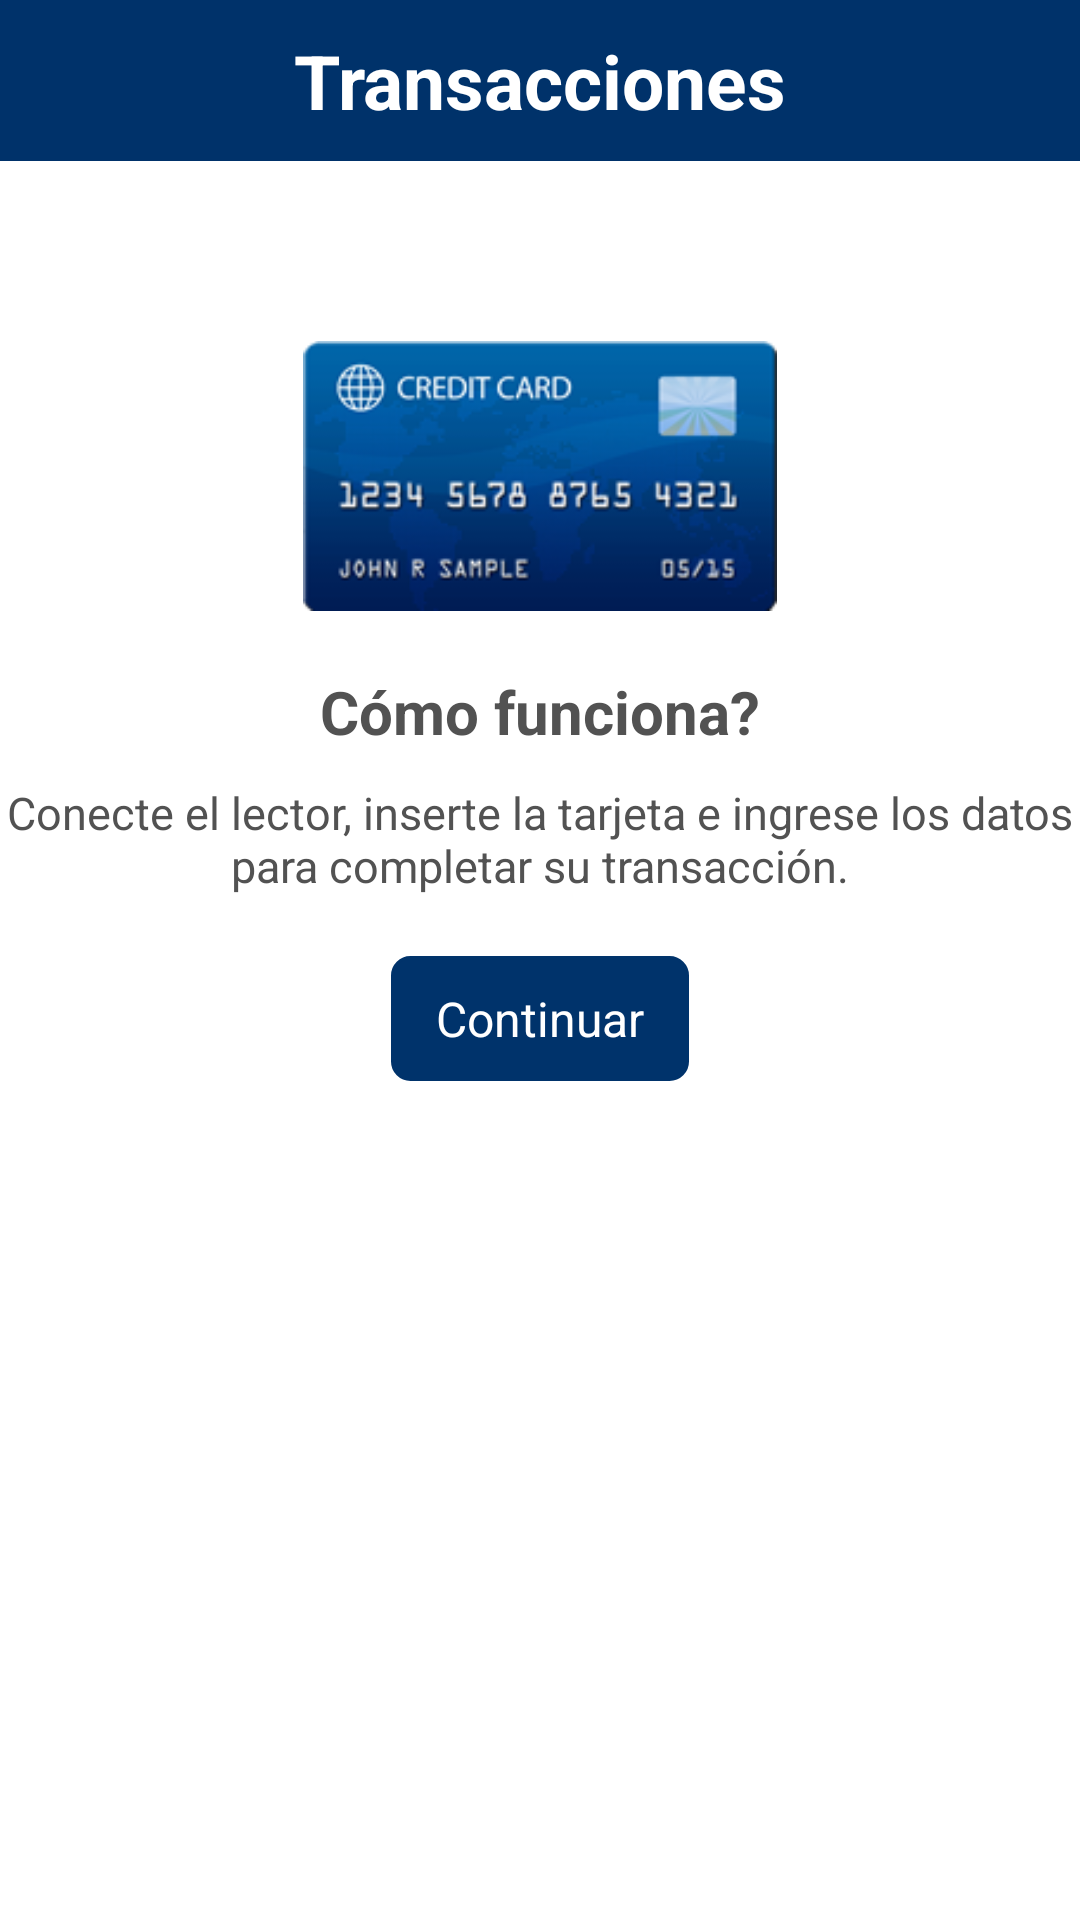

Layout XML and referenced resources for this Android screen:
<!-- AndroidManifest.xml: activity theme android:Theme.NoTitleBar -->
<!-- res/layout/activity_pago.xml -->
<LinearLayout xmlns:android="http://schemas.android.com/apk/res/android"
    xmlns:tools="http://schemas.android.com/tools"
    android:layout_width="fill_parent"
    android:layout_height="fill_parent"
    tools:context=".PagoActivity"
    android:background="#FFFFFF"
    android:orientation="vertical" >

	<LinearLayout
    	android:id="@+id/top_header"
    	android:layout_width="fill_parent"
    	android:layout_height="wrap_content"
     	android:gravity="center_horizontal"
    	android:orientation="vertical"
   		android:background="@drawable/header_tabs"
      	android:padding="10dip" >
	    		
		<TextView
			android:textColor="#FFFFFF"
			android:layout_width="fill_parent"
			android:layout_height="fill_parent"
		 	android:gravity="center_horizontal|center_vertical"
			android:textSize="25sp"
    		android:textStyle="bold"
			android:text="Transacciones"  />
	
	</LinearLayout> 

	<LinearLayout 
    	android:layout_width="fill_parent"
    	android:layout_height="wrap_content"
		android:gravity="center_horizontal|center_vertical" 
    	android:orientation="vertical" > 
    	
		<ImageView   
		    android:layout_marginTop="60dp"
			android:layout_width="wrap_content"
			android:layout_height="90dp" 
			android:src="@drawable/tarjeta" 
		    android:layout_marginBottom="20dp" />
	    		
		<TextView
			android:textColor="@color/black"
			android:layout_width="wrap_content"
			android:layout_height="wrap_content"
		 	android:gravity="center_horizontal|center_vertical"
			android:textSize="20dp"
    		android:textStyle="bold"
			android:text="Cómo funciona?" 
		    android:layout_marginBottom="10dp"  />
	    		
		<TextView
			android:textColor="@color/black"
			android:layout_width="wrap_content"
			android:layout_height="wrap_content"
		 	android:gravity="center_horizontal|center_vertical"
			android:textSize="15dp" 
			android:text="Conecte el lector, inserte la tarjeta e ingrese los datos para completar su transacción." 
		    android:layout_marginBottom="20dp"  />
			
		<Button
	    	android:id="@+id/continuarTransaccionButton"
	      	android:background="@drawable/button_reversar"
		  	android:layout_width="wrap_content"
		   	android:layout_height="wrap_content" 
		  	android:textColor="#FFFFFF"
			android:textSize="16dp"
		  	android:text="Continuar"  />
	
	</LinearLayout>  

</LinearLayout>
<!-- resources referenced by this layout -->
<resources>
  <color name="black">#525252</color>
  <!-- drawable button_reversar (drawable) -->
  <?xml version="1.0" encoding="utf-8" ?>
  <selector xmlns:android="http://schemas.android.com/apk/res/android">
    <item android:state_pressed="true" >
      <shape>
        <solid
            android:color="#36648B" />
        <stroke
            android:width="1dp"
            android:color="#36648B" />
        <corners
            android:radius="6dp" />
        <padding
            android:left="15dp"
            android:top="10dp"
            android:right="15dp"
            android:bottom="10dp" />
      </shape>
    </item>
    <item>
      <shape>
        <gradient
            android:startColor="@color/andresblue"
            android:endColor="@color/andresblue"
            android:angle="270" />
        <stroke
            android:width="1dp"
            android:color="@color/andresblue" />
        <corners
            android:radius="6dp" />
        <padding
            android:left="15dp"
            android:top="10dp"
            android:right="15dp"
            android:bottom="10dp" />
      </shape>
    </item>
  </selector>
  <!-- drawable header_tabs (drawable) -->
  <?xml version="1.0" encoding="utf-8"?>
  <shape xmlns:android="http://schemas.android.com/apk/res/android"
  	android:shape="rectangle">
  	<gradient android:startColor="@color/blue" android:centerColor="@color/blue" 
  		android:endColor="@color/blue"
  		android:angle="-90" />
  </shape>
  <!-- drawable tarjeta: png bitmap (drawable, 22352 bytes) -->
  <color name="andresblue">#00336B</color>
  <color name="blue">#00326A</color>
</resources>
